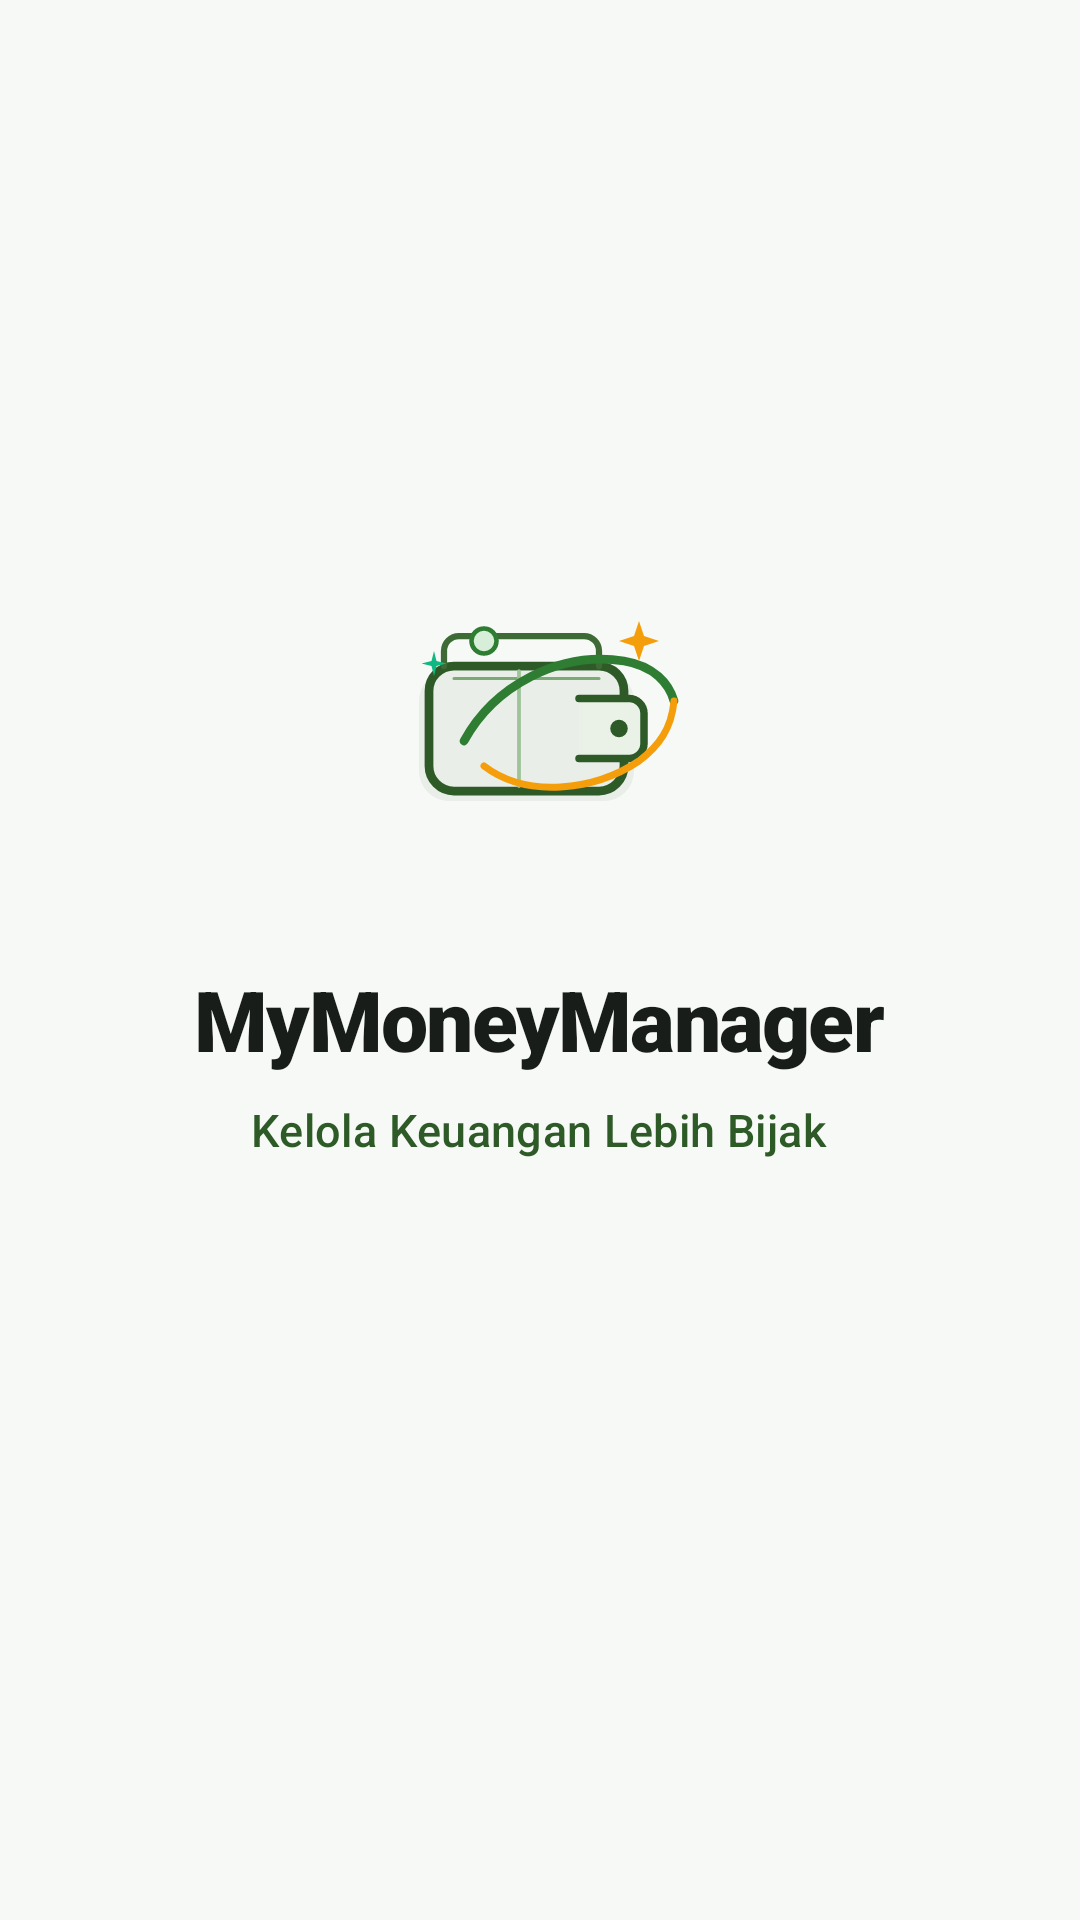

Reconstruct the res/layout file that produces this screen, plus the resources it refers to.
<!-- AndroidManifest.xml: activity theme Theme.MyMoneyManager -->
<!-- res/layout/activity_splash.xml -->
<?xml version="1.0" encoding="utf-8"?>
<FrameLayout xmlns:android="http://schemas.android.com/apk/res/android"
    android:layout_width="match_parent"
    android:layout_height="match_parent"
    android:background="#F7F9F6">

    
    <LinearLayout
        android:layout_width="wrap_content"
        android:layout_height="wrap_content"
        android:layout_gravity="center"
        android:gravity="center_horizontal"
        android:orientation="vertical"
        android:padding="32dp">

        
        <FrameLayout
            android:layout_width="120dp"
            android:layout_height="120dp">

            
            <ImageView
                android:id="@+id/ivSplashLogo"
                android:layout_width="100dp"
                android:layout_height="100dp"
                android:layout_gravity="center"
                android:contentDescription="@string/app_name"
                android:src="@drawable/ic_mymoneymanager_logo" />
        </FrameLayout>

        
        <TextView
            android:id="@+id/tvSplashTitle"
            android:layout_width="wrap_content"
            android:layout_height="wrap_content"
            android:layout_marginTop="24dp"
            android:fontFamily="sans-serif-black"
            android:letterSpacing="-0.02"
            android:text="@string/app_name"
            android:textColor="#191D19"
            android:textSize="28sp"
            android:textStyle="bold" />

        
        <TextView
            android:id="@+id/tvSplashTagline"
            android:layout_width="wrap_content"
            android:layout_height="wrap_content"
            android:layout_marginTop="8dp"
            android:fontFamily="sans-serif-medium"
            android:letterSpacing="0.01"
            android:text="@string/tagline_manage_finance"
            android:textColor="#2D5A27"
            android:textSize="15sp" />

        
        <ProgressBar
            android:id="@+id/splashProgress"
            style="?android:attr/progressBarStyleSmall"
            android:layout_width="28dp"
            android:layout_height="28dp"
            android:layout_marginTop="48dp"
            android:indeterminate="true"
            android:indeterminateTint="#2D5A27" />

    </LinearLayout>

</FrameLayout>
<!-- resources referenced by this layout -->
<resources>
  <!-- drawable ic_mymoneymanager_logo: vector/xml drawable (drawable, 2702 chars, omitted) -->
  <string name="app_name">MyMoneyManager</string>
  <string name="tagline_manage_finance">Kelola Keuangan Lebih Bijak</string>
  <style name="Theme.MyMoneyManager" parent="android:Theme.Material.Light.NoActionBar" />
</resources>
